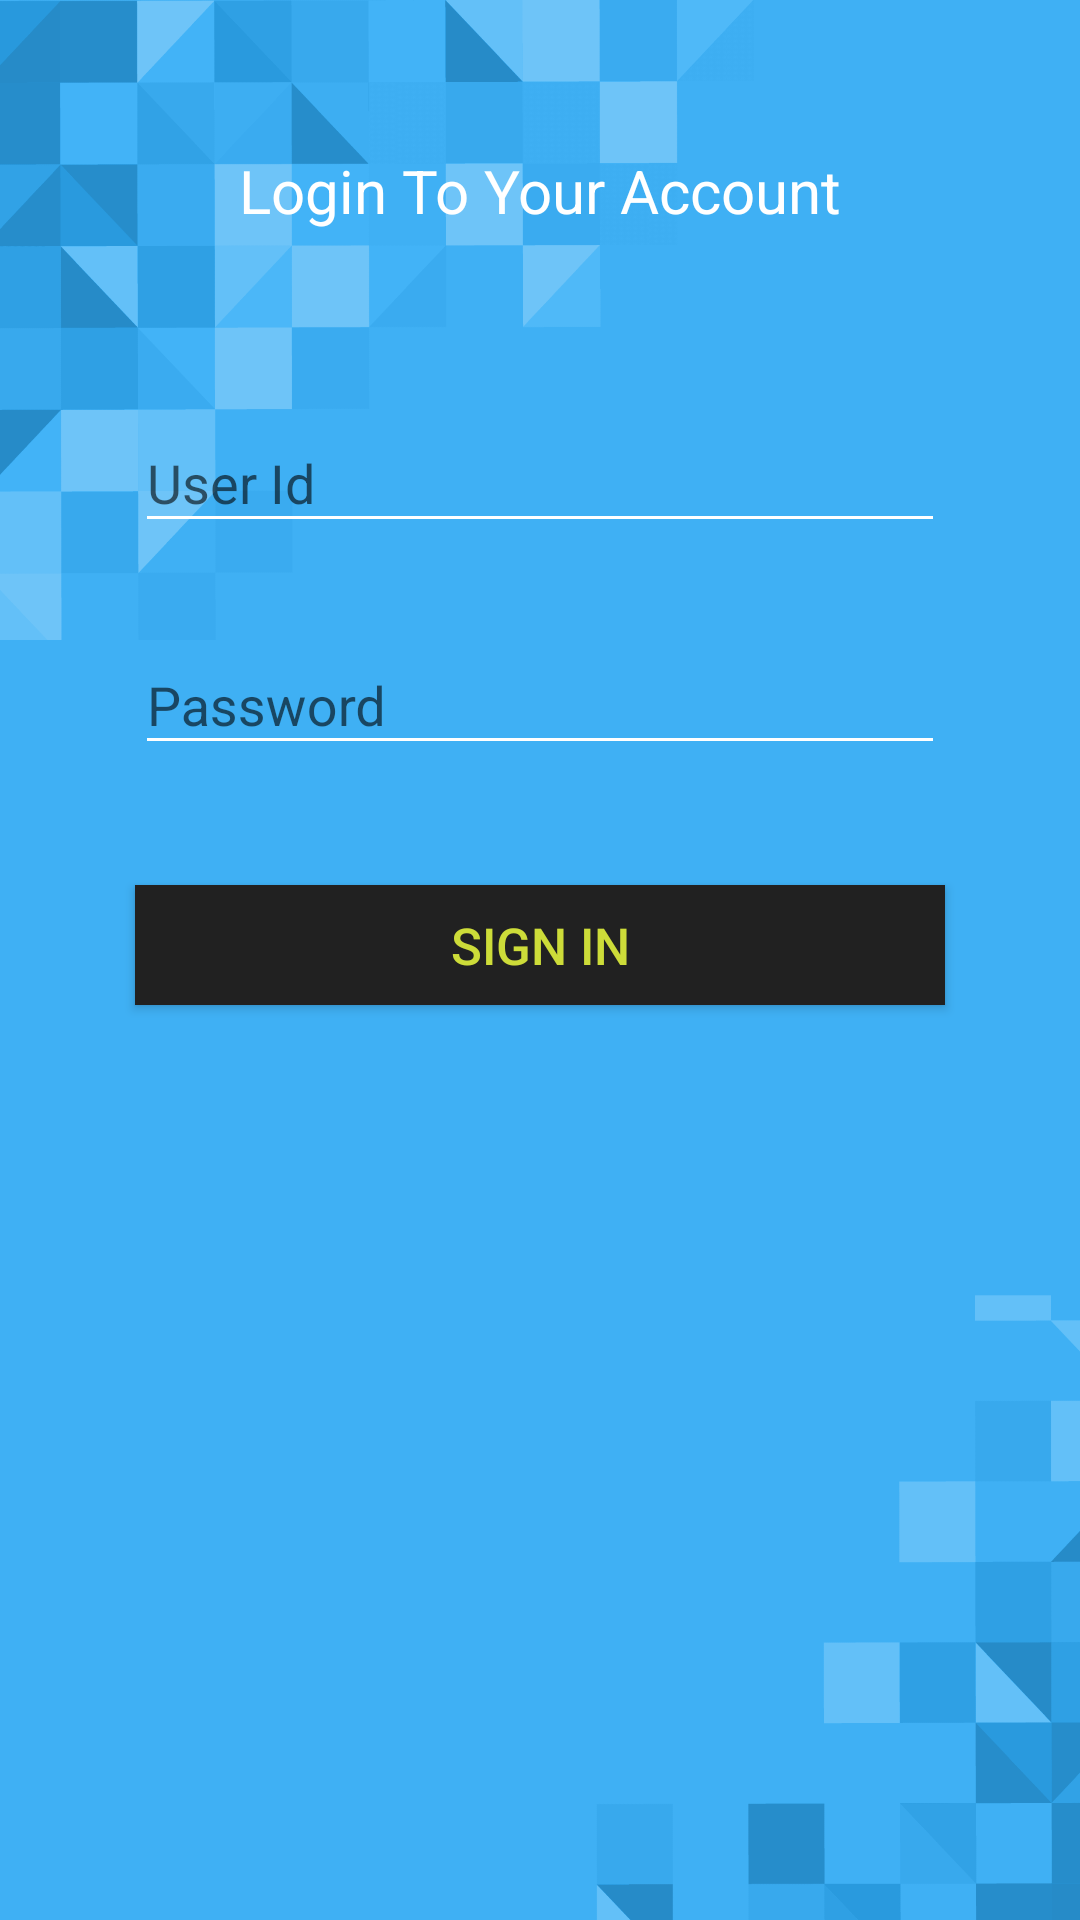

Here is an Android app screen rendered from its layout file. Give the layout XML and the strings, colors and styles it references.
<!-- AndroidManifest.xml: application theme Theme.AppCompat.Light.DarkActionBar -->
<!-- res/layout/police_login_activity.xml -->
<?xml version="1.0" encoding="utf-8"?>
<LinearLayout xmlns:android="http://schemas.android.com/apk/res/android"
    xmlns:app="http://schemas.android.com/apk/res-auto"
    android:orientation="vertical"
    android:layout_width="match_parent"
    android:layout_height="match_parent"
    android:background="@drawable/background_image">

    <TextView
        android:layout_width="match_parent"
        android:layout_height="wrap_content"
        android:text="Login To Your Account"
        android:textColor="#FFFFFF"
        android:textSize="20sp"
        android:layout_marginTop="50dp"
        android:textAlignment="center"/>


    <android.support.design.widget.TextInputLayout
        android:layout_width="270dp"
        android:layout_height="wrap_content"
        android:layout_marginTop="50dp"
        android:layout_gravity="center_horizontal"
        app:hintTextAppearance="@style/MyHintText">

        <EditText
            android:id="@+id/user_id"
            android:layout_width="match_parent"
            android:layout_height="wrap_content"
            android:hint="User Id"
            android:theme="@style/MyEditText" />

    </android.support.design.widget.TextInputLayout>

    <android.support.design.widget.TextInputLayout
        android:layout_width="270dp"
        android:layout_height="wrap_content"
        android:layout_marginTop="20dp"
        android:layout_gravity="center_horizontal"
        app:hintTextAppearance="@style/MyHintText">

        <EditText
            android:id="@+id/password"
            android:layout_width="match_parent"
            android:layout_height="wrap_content"
            android:hint="Password"
            android:inputType="textPassword"
            android:theme="@style/MyEditText" />

    </android.support.design.widget.TextInputLayout>

    <Button
        android:id="@+id/police_login"
        android:layout_width="270dp"
        android:layout_height="40dp"
        android:layout_marginTop="40dp"
        android:layout_marginLeft="50dp"
        android:layout_marginRight="50dp"
        android:background="@color/grey"
        android:layout_gravity="center_horizontal"
        android:text="SIGN IN"
        android:textAllCaps="true"
        android:textColor="@color/yellow"
        android:textSize="17sp" />



</LinearLayout>
<!-- resources referenced by this layout -->
<resources>
  <color name="grey">#212121</color>
  <color name="yellow">#CDDC39</color>
  <!-- drawable background_image: jpg bitmap (drawable, 34217 bytes) -->
  <style name="MyEditText" parent="Theme.AppCompat.Light">
          <item name="colorControlNormal">@color/white</item>
          <item name="colorControlActivated">@color/white</item>
      </style>
  <style name="MyHintText" parent="TextAppearance.AppCompat.Small">
          <item name="android:textColor">@color/white</item>
      </style>
  <color name="white">#FFFFFF</color>
</resources>
